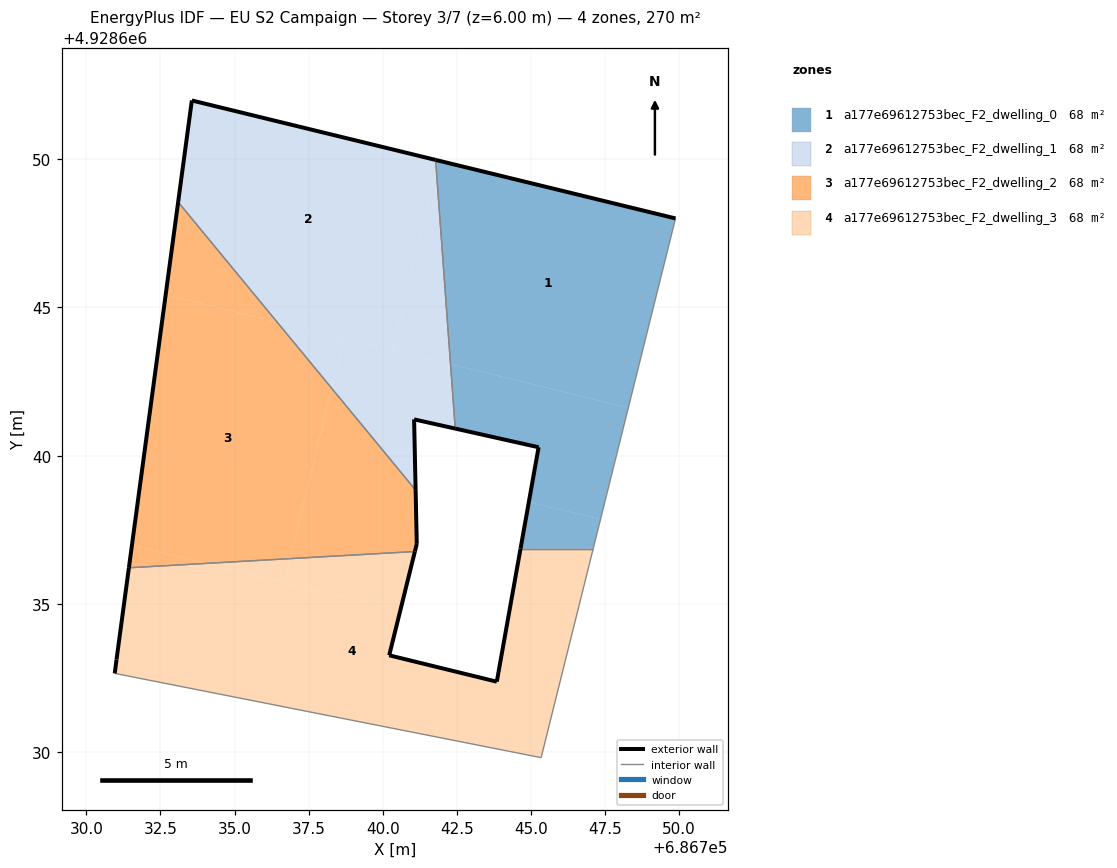
=== STOREY PLAN SPEC (per zone: floor XY polygon, exterior-wall plan segments, windows/doors) ===
zone 1: a177e69612753bec_F2_dwelling_0  (67.6 m²)
  floor: (686748.29, 4928641.62) (686749.88, 4928648.00) (686741.88, 4928649.95) (686741.81, 4928649.66) (686742.29, 4928643.08)
  floor: (686747.35, 4928637.85) (686748.29, 4928641.62) (686742.29, 4928643.08) (686742.45, 4928640.91) (686745.26, 4928640.28) (686744.93, 4928638.44)
  floor: (686741.81, 4928649.66) (686741.88, 4928649.95) (686741.79, 4928649.98)
  floor: (686747.10, 4928636.86) (686747.35, 4928637.85) (686744.93, 4928638.44) (686744.65, 4928636.86)
  exterior wall: (686744.65, 4928636.86) – (686745.26, 4928640.28)  [3.5 m]
  exterior wall: (686745.26, 4928640.28) – (686742.45, 4928640.91)  [2.9 m]
  exterior wall: (686741.79, 4928649.98) – (686749.88, 4928648.00)  [8.3 m]
  interior walls: 3
zone 2: a177e69612753bec_F2_dwelling_1  (67.6 m²)
  floor: (686740.32, 4928643.56) (686741.81, 4928649.66) (686741.79, 4928649.98) (686733.56, 4928651.98) (686733.10, 4928648.56) (686736.43, 4928644.51)
  floor: (686742.29, 4928643.08) (686741.81, 4928649.66) (686740.32, 4928643.56)
  floor: (686738.28, 4928642.28) (686738.69, 4928643.96) (686736.43, 4928644.51)
  floor: (686741.11, 4928638.84) (686741.06, 4928641.22) (686742.45, 4928640.91) (686742.29, 4928643.08) (686738.69, 4928643.96) (686738.28, 4928642.28)
  exterior wall: (686742.45, 4928640.91) – (686741.06, 4928641.22)  [1.4 m]
  exterior wall: (686741.06, 4928641.22) – (686741.11, 4928638.84)  [2.4 m]
  exterior wall: (686733.10, 4928648.56) – (686733.56, 4928651.98)  [3.5 m]
  exterior wall: (686733.56, 4928651.98) – (686741.79, 4928649.98)  [8.5 m]
  interior walls: 2
zone 3: a177e69612753bec_F2_dwelling_2  (67.6 m²)
  floor: (686736.87, 4928636.53) (686738.28, 4928642.28) (686736.43, 4928644.51) (686732.68, 4928645.43) (686731.54, 4928636.97) (686734.03, 4928636.36)
  floor: (686741.08, 4928636.76) (686741.15, 4928637.02) (686741.11, 4928638.84) (686738.28, 4928642.28) (686736.87, 4928636.53)
  floor: (686736.43, 4928644.51) (686733.10, 4928648.56) (686732.68, 4928645.43)
  floor: (686734.03, 4928636.36) (686731.54, 4928636.97) (686731.44, 4928636.22)
  exterior wall: (686741.11, 4928638.84) – (686741.15, 4928637.02)  [1.8 m]
  exterior wall: (686741.15, 4928637.02) – (686741.08, 4928636.76)  [0.3 m]
  exterior wall: (686731.44, 4928636.22) – (686733.10, 4928648.56)  [12.5 m]
  interior walls: 2
zone 4: a177e69612753bec_F2_dwelling_3  (67.6 m²)
  floor: (686745.34, 4928629.81) (686747.10, 4928636.86) (686744.65, 4928636.86) (686743.85, 4928632.37) (686740.22, 4928633.26) (686740.59, 4928634.76) (686734.03, 4928636.36) (686731.44, 4928636.22) (686731.02, 4928633.12) (686730.96, 4928632.65)
  floor: (686736.68, 4928635.72) (686736.87, 4928636.53) (686734.03, 4928636.36)
  floor: (686740.59, 4928634.76) (686741.08, 4928636.76) (686736.87, 4928636.53) (686736.68, 4928635.72)
  exterior wall: (686741.08, 4928636.76) – (686740.22, 4928633.26)  [3.6 m]
  exterior wall: (686740.22, 4928633.26) – (686743.85, 4928632.37)  [3.7 m]
  exterior wall: (686743.85, 4928632.37) – (686744.65, 4928636.86)  [4.6 m]
  exterior wall: (686730.96, 4928632.65) – (686731.02, 4928633.12)  [0.5 m]
  exterior wall: (686731.02, 4928633.12) – (686731.44, 4928636.22)  [3.1 m]
  interior walls: 4

=== DERIVED (storey summary) ===
Building: EU S2 Campaign
Storey: 3 of 7  (floor level z = 6.00 m)
Storey gross floor area: 270.2 m²
Zones on this storey: 4
  - a177e69612753bec_F2_dwelling_0: floor 67.6 m²; exterior wall 14.7 m (44.1 m²); WWR 0.0%
  - a177e69612753bec_F2_dwelling_1: floor 67.6 m²; exterior wall 15.7 m (47.2 m²); WWR 0.0%
  - a177e69612753bec_F2_dwelling_2: floor 67.6 m²; exterior wall 14.5 m (43.6 m²); WWR 0.0%
  - a177e69612753bec_F2_dwelling_3: floor 67.6 m²; exterior wall 15.5 m (46.5 m²); WWR 0.0%
Zone adjacency (shared interzone walls):
  - a177e69612753bec_F2_dwelling_0 ↔ a177e69612753bec_F2_dwelling_1
  - a177e69612753bec_F2_dwelling_0 ↔ a177e69612753bec_F2_dwelling_3
  - a177e69612753bec_F2_dwelling_1 ↔ a177e69612753bec_F2_dwelling_2
  - a177e69612753bec_F2_dwelling_2 ↔ a177e69612753bec_F2_dwelling_3